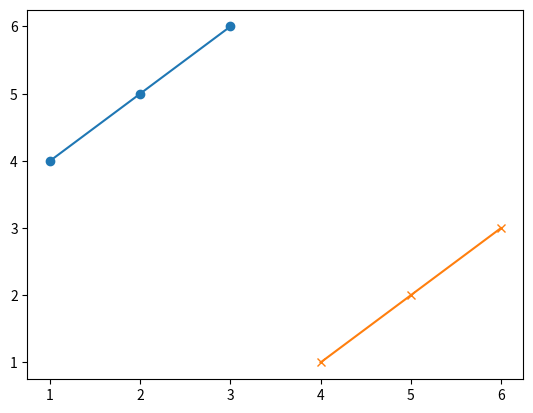

Source code (Python):
import matplotlib.pyplot as plot

x = [1, 2, 3]
y = [4, 5, 6]

plot.plot(x, y, marker = 'o')
plot.plot(y, x, marker = 'x')
plot.show()